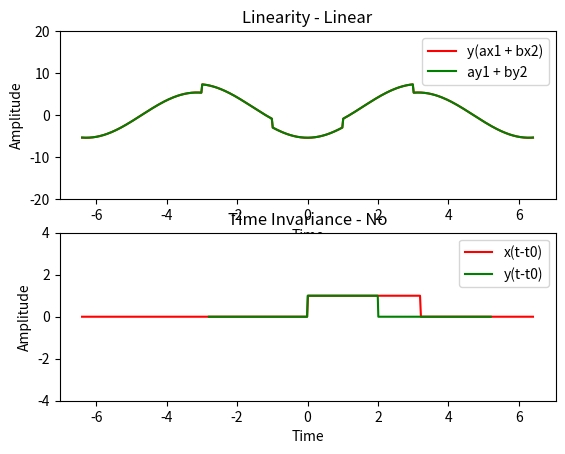

Reproduce this figure in Python.
from scipy import signal
import matplotlib.pyplot as plt
import numpy as np

t0 = 1.2
a = 2
b = 3.2
t = np.linspace(-4-2*t0,4+2*t0,500)
x1 = []	# Unit pulse
x2 = [] # Sin
x3 = []
y1 = []
y2 = []
y3 = []
y4 = []

def FuncY(x):
	return x

def unitPulse(t):
	if(t<0 or t>2):
		return 0
	else:
		return 1

for i in t:
	x1.append(unitPulse(i-1) + unitPulse(-i-1))
	x2.append(np.sin(i-1) + np.sin(-i-1))
for i in range(0,len(x1)):
	x3.append(a*x1[i] + b*x2[i])
for i in x1:
	y1.append(FuncY(i))
for i in x2:
	y2.append(FuncY(i))
for i in x3:
	y3.append(FuncY(i))
for i in range(0,len(x1)):
	y4.append(a*y1[i] + b*y2[i])

plt.subplot(2,1,1)
plt.title("Linearity - Linear")
plt.plot(t, y3, color = "red")
plt.plot(t, y4, color = "green")
plt.ylim(-20, 20)
plt.xlabel('Time')
plt.ylabel('Amplitude')
plt.legend(("y(ax1 + bx2)","ay1 + by2"))

t2 = np.linspace(-4+t0,4+t0,500)
x4 = []
y4 = []
x5 = []
y5 = []

for i in t2:
	x4.append(unitPulse(i-t0))
	x5.append(unitPulse(i))
for i in x4:
	y4.append(FuncY(i))
for i in range(0,len(x5)):
	y5.append(FuncY(x5[i]))


plt.subplot(2,1,2)
plt.title("Time Invariance - No")
plt.plot(t, y4, color = "red")
plt.plot(t2, y5, color = "green")
plt.ylim(-4, 4)
plt.xlabel('Time')
plt.ylabel('Amplitude')
plt.legend(("x(t-t0)","y(t-t0)"))
plt.show()